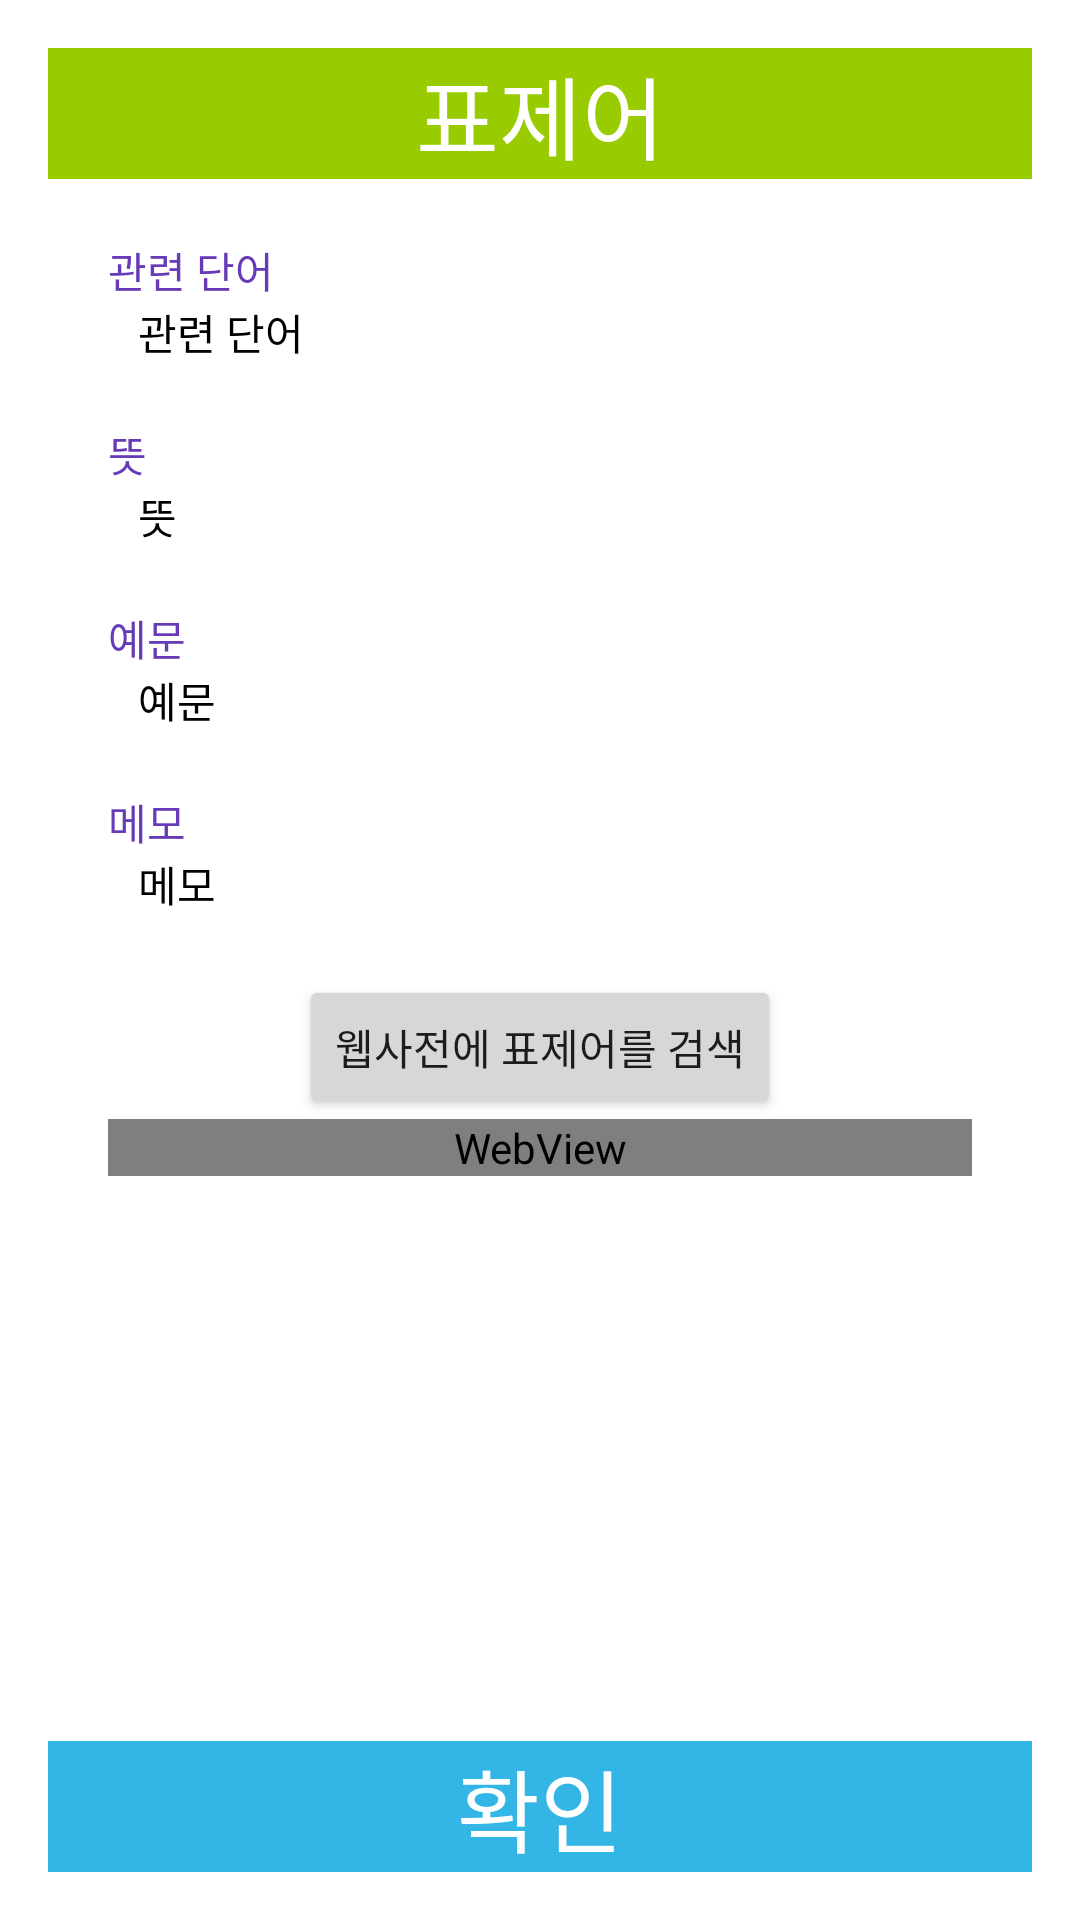

Reconstruct the res/layout file that produces this screen, plus the resources it refers to.
<!-- AndroidManifest.xml: activity theme customPopupTheme -->
<!-- res/layout/activity_vocanotes_content_dialog.xml -->
<?xml version="1.0" encoding="utf-8"?>
<RelativeLayout xmlns:android="http://schemas.android.com/apk/res/android"
    xmlns:app="http://schemas.android.com/apk/res-auto"
    xmlns:tools="http://schemas.android.com/tools"
    android:layout_width="match_parent"
    android:layout_height="match_parent"
    android:orientation="vertical"
    tools:context=".VocanotesContentDialogActivity">

    <TextView
        android:id="@+id/vcDialogHeadWord"
        android:layout_width="match_parent"
        android:layout_height="wrap_content"
        android:layout_alignParentTop="true"
        android:background="@android:color/holo_green_light"
        android:text="표제어"
        android:textAlignment="center"
        android:textColor="#FFFFFF"
        android:textSize="@dimen/text_size_title" />

    <ScrollView
        android:id="@+id/vcDialogScroll"
        android:layout_width="match_parent"
        android:layout_height="match_parent"
        android:layout_above="@+id/vcDialogButton"
        android:layout_below="@+id/vcDialogHeadWord"
        android:layout_margin="20dp">

        <LinearLayout
            android:layout_width="match_parent"
            android:layout_height="wrap_content"
            android:orientation="vertical">

            <TextView
                android:layout_width="match_parent"
                android:layout_height="wrap_content"
                android:text="관련 단어"
                android:textColor="#673AB7" />

            <TextView
                android:id="@+id/vcDialogRelatedWord"
                android:layout_width="match_parent"
                android:layout_height="wrap_content"
                android:layout_marginLeft="10dp"
                android:layout_marginBottom="20dp"
                android:text="관련 단어"
                android:textColor="#000000" />

            <TextView
                android:layout_width="match_parent"
                android:layout_height="wrap_content"
                android:text="뜻"
                android:textColor="#673AB7" />

            <TextView
                android:id="@+id/vcDialogMeaning"
                android:layout_width="match_parent"
                android:layout_height="wrap_content"
                android:layout_marginLeft="10dp"
                android:layout_marginBottom="20dp"
                android:text="뜻"
                android:textColor="#000000" />

            <TextView
                android:layout_width="match_parent"
                android:layout_height="wrap_content"
                android:text="예문"
                android:textColor="#673AB7" />

            <TextView
                android:id="@+id/vcDialogExampleSentence"
                android:layout_width="match_parent"
                android:layout_height="wrap_content"
                android:layout_marginLeft="10dp"
                android:layout_marginBottom="20dp"
                android:text="예문"
                android:textColor="#000000" />

            <TextView
                android:layout_width="match_parent"
                android:layout_height="wrap_content"
                android:text="메모"
                android:textColor="#673AB7" />

            <TextView
                android:id="@+id/vcDialogOtherMemo"
                android:layout_width="match_parent"
                android:layout_height="wrap_content"
                android:layout_marginLeft="10dp"
                android:layout_marginBottom="20dp"
                android:text="메모"
                android:textColor="#000000" />

            <LinearLayout
                android:layout_width="match_parent"
                android:layout_height="match_parent"
                android:layout_weight="1"
                android:gravity="center"
                android:orientation="vertical">

                <Button
                    android:id="@+id/vcSetWebButton"
                    android:layout_width="wrap_content"
                    android:layout_height="wrap_content"
                    android:text="웹사전에 표제어를 검색" />

                <WebView
                    android:id="@+id/vcWebView"
                    android:layout_width="match_parent"
                    android:layout_height="wrap_content" />

            </LinearLayout>
        </LinearLayout>
    </ScrollView>

    <TextView
        android:id="@+id/vcDialogButton"
        android:layout_width="match_parent"
        android:layout_height="wrap_content"
        android:layout_alignParentBottom="true"
        android:background="@android:color/holo_blue_light"
        android:clickable="true"
        android:text="확인"
        android:textAlignment="center"
        android:textColor="#FFFFFF"
        android:textSize="@dimen/text_size_title" />

</RelativeLayout>
<!-- resources referenced by this layout -->
<resources>
  <dimen name="text_size_title">30sp</dimen>
  <style name="customPopupTheme" parent="Theme.AppCompat.DayNight.Dialog">
          <item name="colorPrimary">@color/colorPrimary</item>
          <item name="colorPrimaryDark">@color/colorPrimaryDark</item>
          <item name="colorAccent">@color/colorAccent</item>
  
          
          <item name="windowActionBar">false</item>
          <item name="windowNoTitle">true</item>
      </style>
  <!-- not gathered from this repository: default colours our renderer supplied (Android Studio template values) -->
  <color name="colorPrimary">#FF6200EE</color>
  <color name="colorPrimaryDark">#FF3700B3</color>
  <color name="colorAccent">#FF03DAC5</color>
</resources>
